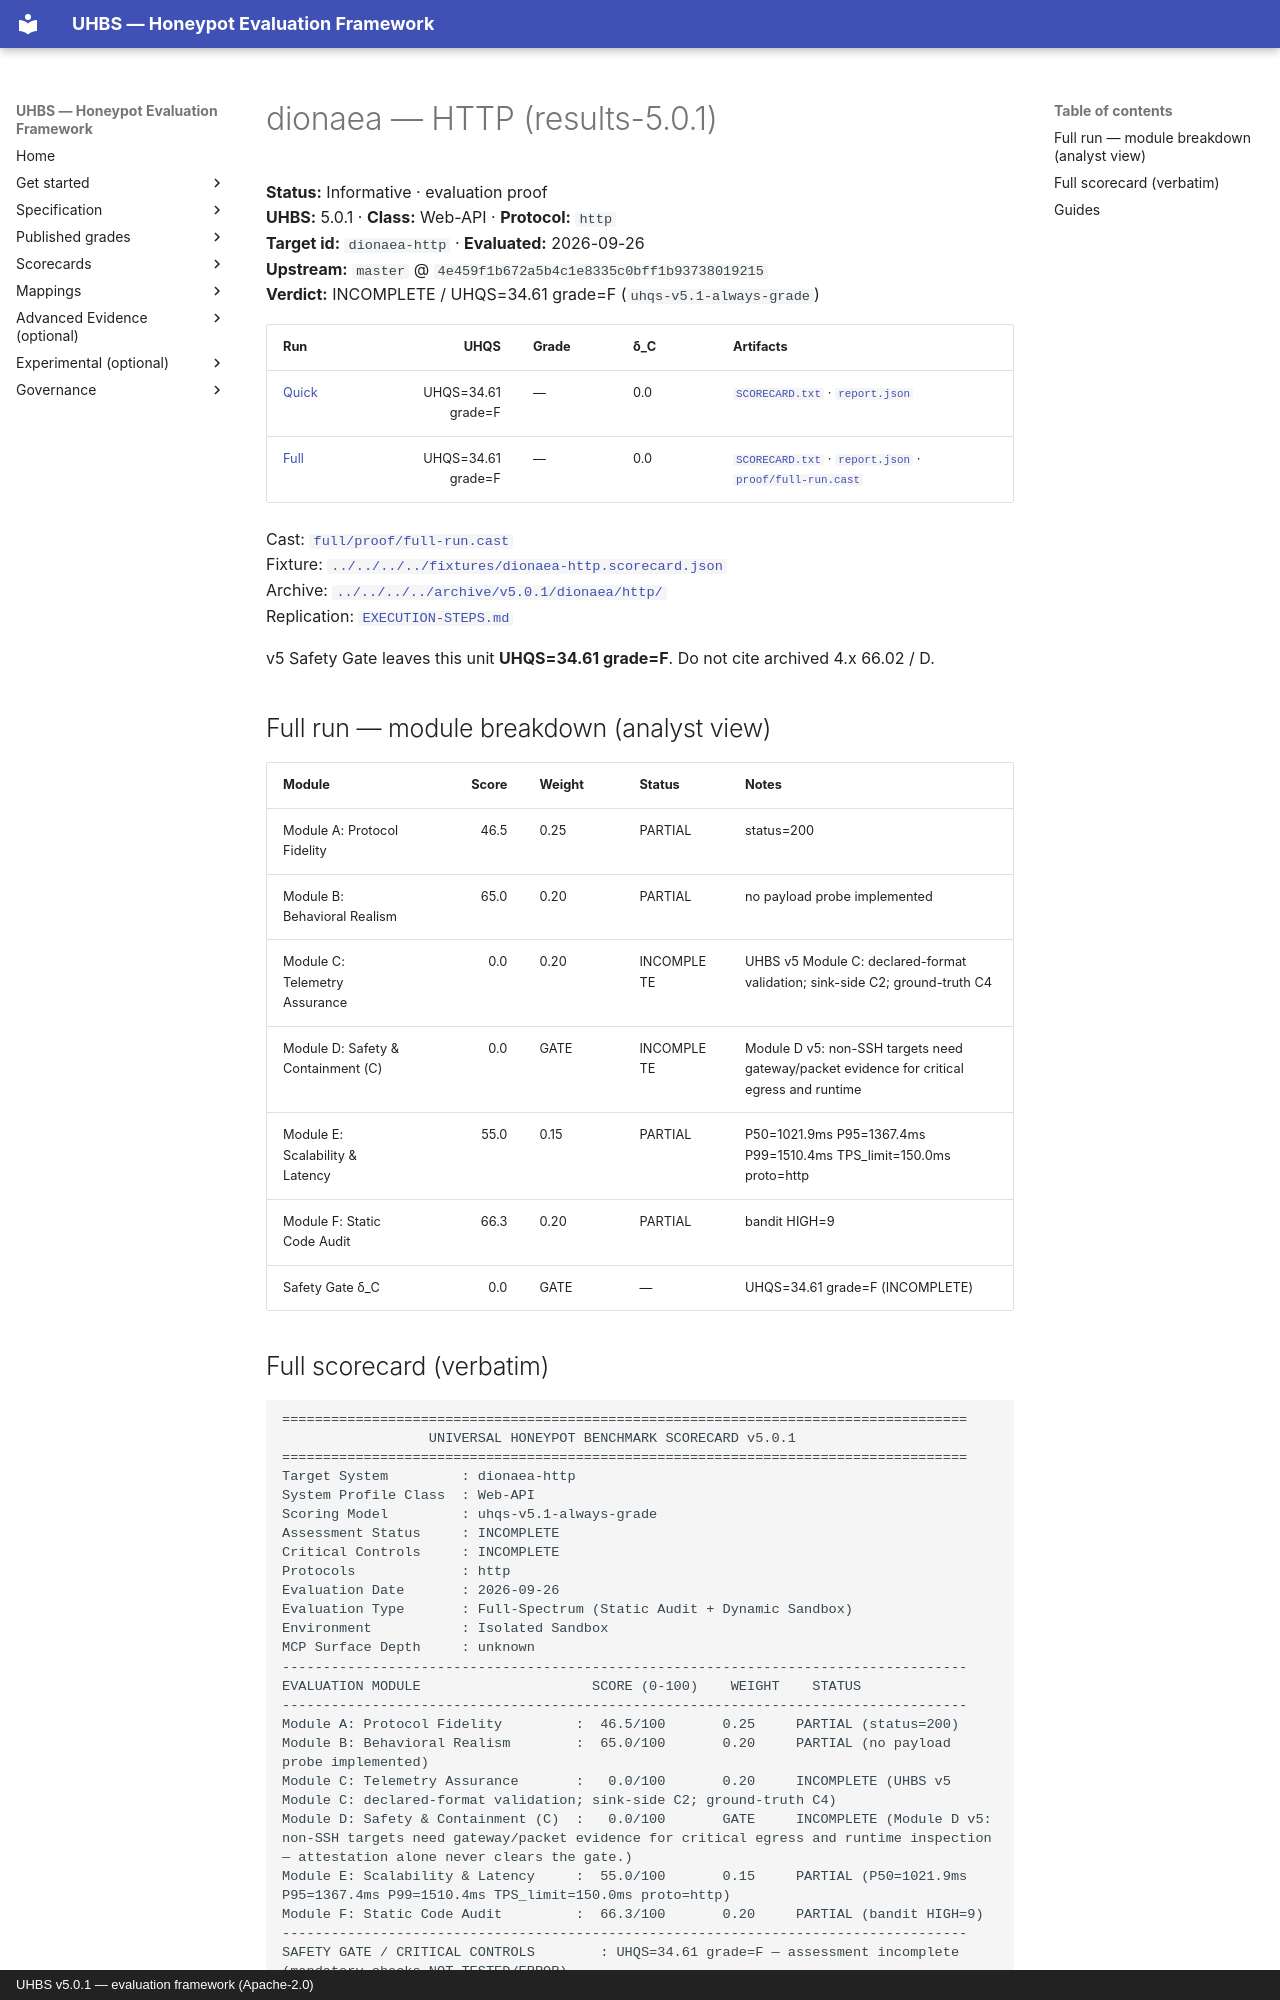

repository: uhbs/uhbs-standard · page: conformance/latest/results-5.0.0/dionaea/http/index.html · generator: mkdocs · copyright: UHBS v5.0.1 — evaluation framework (Apache-2.0)

# dionaea — HTTP (results-5.0.1)

**Status:** Informative · evaluation proof  
**UHBS:** 5.0.1 · **Class:** Web-API · **Protocol:** `http`  
**Target id:** `dionaea-http` · **Evaluated:** 2026-09-26  
**Upstream:** `master` @ `4e459f1b672a5b4c1e8335c0bff1b93738019215`  
**Verdict:** INCOMPLETE / UHQS=34.61 grade=F (`uhqs-v5.1-always-grade`)

| Run | UHQS | Grade | δ_C | Artifacts |
| --- | ---: | --- | --- | --- |
| [Quick](quick/README.md) | UHQS=34.61 grade=F | — | 0.0 | [`SCORECARD.txt`](quick/SCORECARD.txt) · [`report.json`](quick/report.json) |
| [Full](full/README.md) | UHQS=34.61 grade=F | — | 0.0 | [`SCORECARD.txt`](full/SCORECARD.txt) · [`report.json`](full/report.json) · [`proof/full-run.cast`](full/proof/full-run.cast) |

Cast: [`full/proof/full-run.cast`](full/proof/full-run.cast)  
Fixture: [`../../../../fixtures/dionaea-http.scorecard.json`](../../../../fixtures/dionaea-http.scorecard.json)  
Archive: [`../../../../archive/v5.0.1/dionaea/http/`](../../../../archive/v5.0.1/dionaea/http/)  
Replication: [`EXECUTION-STEPS.md`](EXECUTION-STEPS.md)

v5 Safety Gate leaves this unit **UHQS=34.61 grade=F**. Do not cite archived 4.x 66.02 / D.

## Full run — module breakdown (analyst view)

| Module | Score | Weight | Status | Notes |
| --- | ---: | --- | --- | --- |
| Module A: Protocol Fidelity | 46.5 | 0.25 | PARTIAL | status=200 |
| Module B: Behavioral Realism | 65.0 | 0.20 | PARTIAL | no payload probe implemented |
| Module C: Telemetry Assurance | 0.0 | 0.20 | INCOMPLETE | UHBS v5 Module C: declared-format validation; sink-side C2; ground-truth C4 |
| Module D: Safety & Containment (C) | 0.0 | GATE | INCOMPLETE | Module D v5: non-SSH targets need gateway/packet evidence for critical egress and runtime  |
| Module E: Scalability & Latency | 55.0 | 0.15 | PARTIAL | P50=1021.9ms P95=1367.4ms P99=1510.4ms TPS_limit=150.0ms proto=http |
| Module F: Static Code Audit | 66.3 | 0.20 | PARTIAL | bandit HIGH=9 |
| Safety Gate δ_C | 0.0 | GATE | — | UHQS=34.61 grade=F (INCOMPLETE) |
